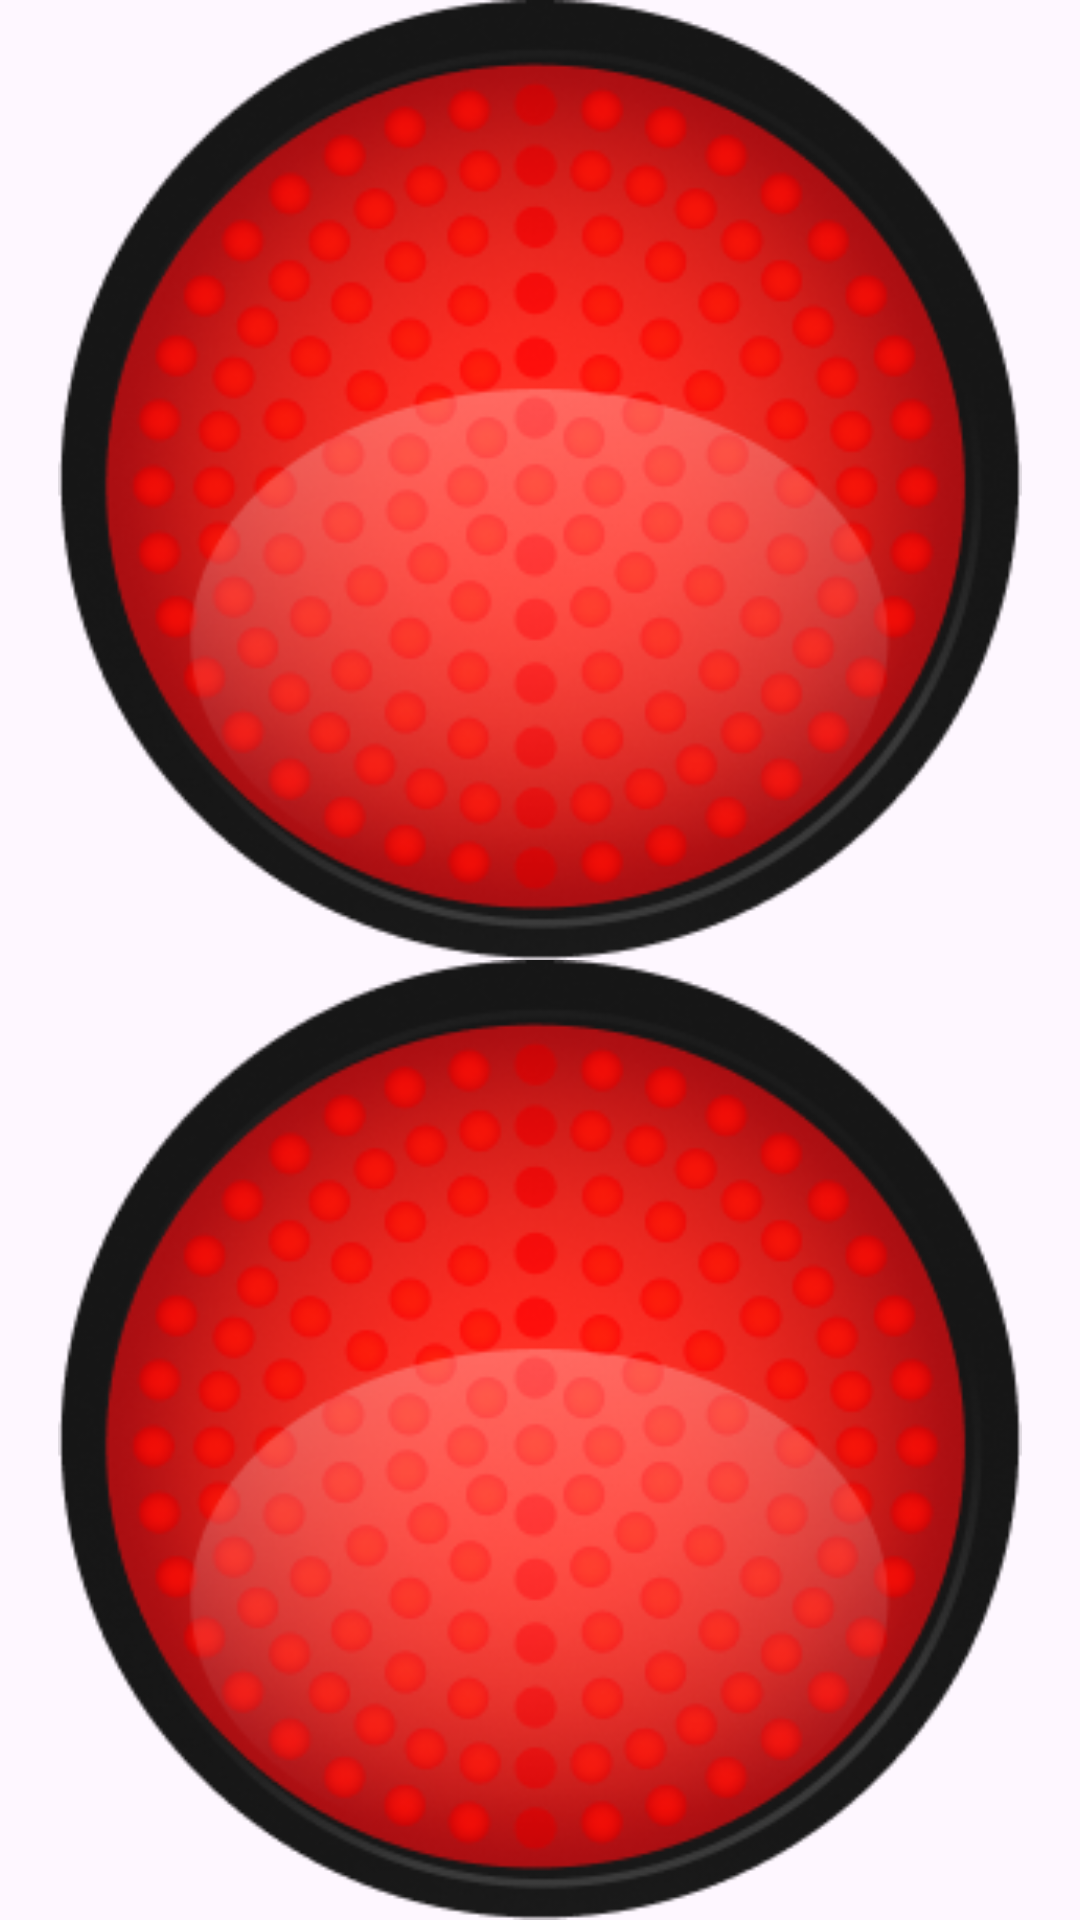

Write the Android layout XML for this screen, with the resource values it uses.
<!-- AndroidManifest.xml: application theme Theme.FlashAlertDB -->
<!-- res/layout/activity_flash_calls.xml -->
<?xml version="1.0" encoding="utf-8"?>
<LinearLayout xmlns:android="http://schemas.android.com/apk/res/android"
    xmlns:app="http://schemas.android.com/apk/res-auto"
    xmlns:tools="http://schemas.android.com/tools"
    android:id="@+id/main"
    android:layout_width="match_parent"
    android:layout_height="match_parent"
    android:orientation="vertical"
    tools:context=".screen.calls.FlashCallsActivity">

    <ImageView
        android:id="@+id/imvWarningTop"
        android:layout_width="match_parent"
        android:layout_height="0dp"
        android:layout_weight="1"
        android:adjustViewBounds="true"
        android:src="@drawable/lightw" />

    <ImageView
        android:id="@+id/imvWarningBottom"
        android:layout_width="match_parent"
        android:layout_height="0dp"
        android:layout_marginTop="@dimen/_30sdp"
        android:layout_weight="1"
        android:adjustViewBounds="true"
        android:src="@drawable/lightw" />
</LinearLayout>
<!-- resources referenced by this layout -->
<resources>
  <!-- drawable lightw: png bitmap (drawable, 91044 bytes) -->
  <style name="Theme.FlashAlertDB" parent="Base.Theme.FlashAlertDB" />
  <style name="Base.Theme.FlashAlertDB" parent="Theme.Material3.DayNight.NoActionBar">
          
          
      </style>
</resources>
